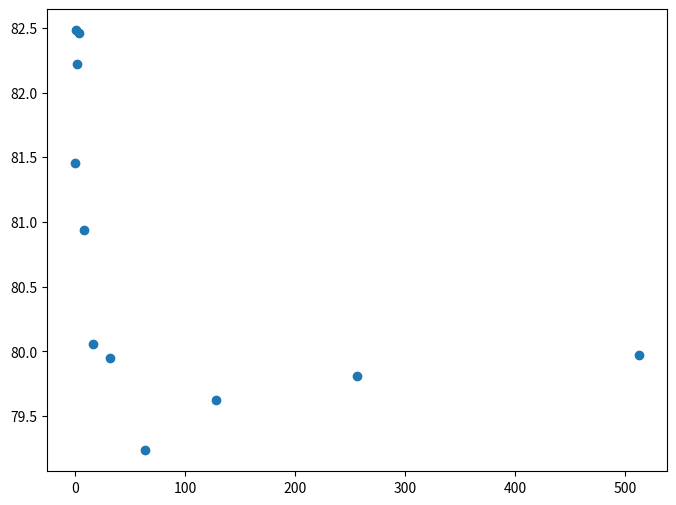

Recreate this plot in Python. (Note: this script raises an exception after producing the figure.)
import pandas as pd
import matplotlib.pyplot as plt


dataset = "cora"
dataset = "citeseer"
dataset = "amaphoto"
dataset = "amacomp"

# uniform randomly missing
if dataset == "cora":
  y1 = [62.673,66.991,69.6305,72.108,74.789,75.835,75.404,75.685,75.6725,76.237,76.184375]
  y2 = [76.8105,78.01,77.9685,78.825,79.208,79.197,79.3185,79.2695,78.617,78.988,78.7735]
  y3 = []
elif dataset == "citeseer":
  y1 = [49.2565,52.792,53.2555,54.818,57.275,58.3005,58.1275,57.2815,58.6165,57.445,58.0235]
  y2 = [63.062,63.414,63.2295,64.266,64.2535,64.656,64.775,63.7625,64.7375,64.496,64.7045]
  y3 = []
elif dataset == "amaphoto":
  y1 = [88.238653,90.05922401,90.31866764,90.38074671,90.16749634,90.1352123,90.22342606,90.18360176,89.79297218,89.57591508,89.72313324]
  y2 = [91.61661786,91.63396779,91.42693997,91.47057101,91.46376281,91.12262079,91.49860908,91.49670571,91.60900439,91.46844802,91.50885798]
  y3 = []
elif dataset == "amacomp":
  y1 = [81.45946156,82.48097572,82.22268908,82.46377996,80.94117647,80.05831777,79.95109711,79.23650016,79.62834578,79.81150794,79.97370059]
  y2 = []
  y3 = []

# structurally missing
# if dataset == "cora":
#   y1 = [62.969,65.561,70.403,71.245,74.681,75.774,74.566,75.696,75.618,76.253,76.089]
#   y2 = [76.737,78.331,77.664,79.139,79.274,78.876,79.482,79.137,78.649,78.775,78.991]
#   y3 = [81.474,81.325,81.39,81.502,81.53,81.741,81.498,81.369,81.198,81.373,81.217]
# elif dataset == "citeseer":
#   y1 = [49.379,52.796,53.35,55.138,56.121,58.639,58.354,57.633,59.168,57.347,58.487] # 0.8
#   y2 = [63.062,63.414,63.2295,64.266,64.2535,64.656,64.775,63.7625,64.7375,64.496,64.7045] # 0.5
#   y3 = [68.306,68.156,68.475,68.497,68.79,68.144,68.231,68.548,68.479,67.717,68.051] #0.2
# elif dataset == "amaphoto":
#   y1 = [88.51,90.018,90.26,90.43,90.16,90.19,90.18,90.24,90.33,89.73,90.09]
#   y2 = [91.52,91.57,91.51,91.42,91.46,90.74,91.52,91.63,91.53,91.34,91.61]
#   y3 = [92.25,92.14,92.23,92.21,92.33,92.24,92.17,92.15,92.24,92.29,92.19]
# elif dataset == "amacomp":
#   y1 = [80.30,81.47,82.26,82.22,80.96,80.40,79.31,78.58,79.86,79.13,79.97]
#   y2 = [84.78,84.95,84.88,84.46,83.07,84.21,83.48,84.17,84.65,83.53,84.40]
#   y3 = [85.53,84.71,85.53,85.46,85.49,85.42,85.04,85.60,85.57,85.50,85.46101774]

# biased randomly missing
# if dataset == "cora":
#   y1 = []
#   y2 = []
#   y3 = []
# elif dataset == "citeseer":
#   y1 = []
#   y2 = []
#   y3 = []
# elif dataset == "amaphoto":
#   y1 = []
#   y2 = []
#   y3 = []
# elif dataset == "amacomp":
#   y1 = []
#   y2 = []
#   y3 = []

x = [0, 1, 2, 4, 8, 16, 32, 64, 128, 256, 512]

fig = plt.figure(figsize=(8, 6))
plt.scatter(x, y1)
plt.scatter(x, y2)
plt.scatter(x, y3)
plt.plot(x, y1, label="missing rate = 0.8")
plt.plot(x, y2, label="missing rate = 0.5")
plt.plot(x, y3, label="missing rate = 0.2")
plt.grid()


plt.semilogx(base=2)
plt.xlabel("the number of recursion", fontsize=20)
plt.ylabel("Accuracy", fontsize=20)
plt.title(dataset, fontsize=25)
plt.legend()
if dataset == "cora":
  plt.ylim([65,85])
elif dataset == "citeseer":
  plt.ylim([50,70])
elif dataset == "amaphoto":
  plt.ylim([75,95])
elif dataset == "amacomp":
  plt.ylim([70,90])
#plt.show()
plt.savefig("results/" + dataset + ".jpg")